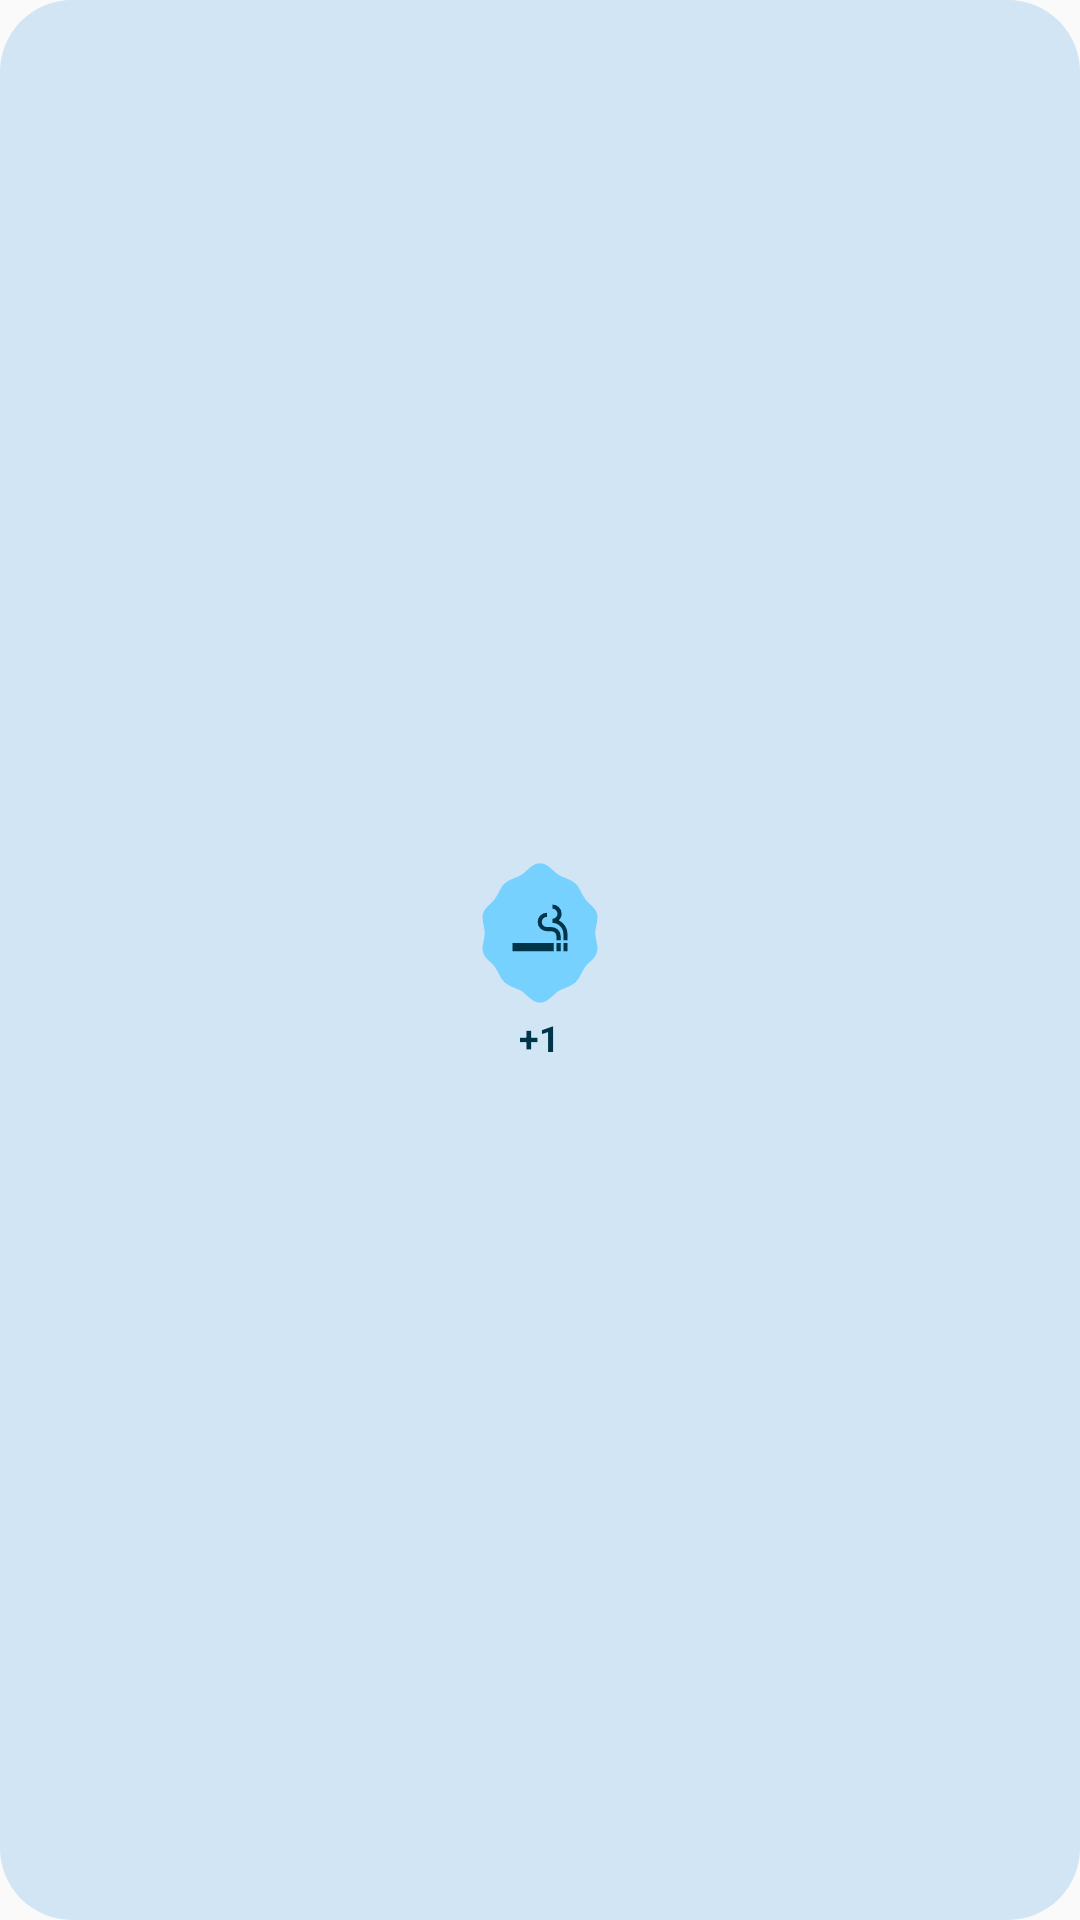

This screen was rendered from an Android layout file. Write that file and the resources it references.
<!-- AndroidManifest.xml: application theme Theme.SmokingTracker -->
<!-- res/layout/widget_quick_add.xml -->
<?xml version="1.0" encoding="utf-8"?>
<LinearLayout xmlns:android="http://schemas.android.com/apk/res/android"
    xmlns:tools="http://schemas.android.com/tools"
    android:id="@+id/widget_quick_add_container"
    android:layout_width="match_parent"
    android:layout_height="match_parent"
    android:background="@drawable/bg_widget_container"
    android:gravity="center"
    android:orientation="vertical"
    android:padding="6dp"
    tools:ignore="UseAppTint">

    <FrameLayout
        android:layout_width="50dp"
        android:layout_height="50dp">

        <ImageView
            android:id="@+id/img_cookie_bg"
            android:layout_width="match_parent"
            android:layout_height="match_parent"
            android:contentDescription="@null"
            android:src="@drawable/bg_widget_preview_cookie"
            android:tint="@color/widget_pill_bg_color" />

        <LinearLayout
            android:layout_width="match_parent"
            android:layout_height="match_parent"
            android:gravity="center"
            android:orientation="vertical">

            <ImageView
                android:layout_width="22dp"
                android:layout_height="22dp"
                android:contentDescription="@null"
                android:src="@drawable/ic_cigarettebase"
                android:tint="@color/widget_accent_color" />
        </LinearLayout>
    </FrameLayout>

    <TextView
        android:layout_width="wrap_content"
        android:layout_height="wrap_content"
        android:layout_marginTop="2dp"
        android:text="+1"
        android:textColor="@color/widget_accent_color"
        android:textSize="12sp"
        android:textStyle="bold"
        tools:ignore="HardcodedText" />
</LinearLayout>
<!-- resources referenced by this layout -->
<resources>
  <color name="widget_accent_color">#E65100</color>
  <color name="widget_pill_bg_color">#E1E3EC</color>
  <!-- drawable bg_widget_container (drawable) -->
  <?xml version="1.0" encoding="utf-8"?>
  <shape xmlns:android="http://schemas.android.com/apk/res/android"
      android:shape="rectangle">
      <corners android:radius="24dp" />
      <solid android:color="@color/widget_bg_color" />
  </shape>
  <!-- drawable bg_widget_preview_cookie (drawable) -->
  <?xml version="1.0" encoding="utf-8"?>
  <vector xmlns:android="http://schemas.android.com/apk/res/android"
      android:width="48dp"
      android:height="48dp"
      android:viewportWidth="48"
      android:viewportHeight="48">
      <path
          android:fillColor="#D9E2EC"
          android:pathData="M24,2 C26.1,2 27.5,3.7 29.1,5.1 C30.7,6.5 32.9,6.7 34.7,8.0 C36.6,9.2 37.1,11.5 38.3,13.2 C39.5,15.0 41.6,16.0 42.2,18.0 C42.8,20.0 41.7,22.2 41.7,24.3 C41.7,26.4 42.8,28.6 42.2,30.6 C41.6,32.6 39.5,33.6 38.3,35.4 C37.1,37.1 36.6,39.4 34.7,40.6 C32.9,41.9 30.7,42.1 29.1,43.5 C27.5,44.9 26.1,46.6 24,46.6 C21.9,46.6 20.5,44.9 18.9,43.5 C17.3,42.1 15.1,41.9 13.3,40.6 C11.4,39.4 10.9,37.1 9.7,35.4 C8.5,33.6 6.4,32.6 5.8,30.6 C5.2,28.6 6.3,26.4 6.3,24.3 C6.3,22.2 5.2,20.0 5.8,18.0 C6.4,16.0 8.5,15.0 9.7,13.2 C10.9,11.5 11.4,9.2 13.3,8.0 C15.1,6.7 17.3,6.5 18.9,5.1 C20.5,3.7 21.9,2 24,2 Z" />
  </vector>
  <!-- drawable ic_cigarettebase (drawable) -->
  <vector xmlns:android="http://schemas.android.com/apk/res/android"
      android:width="24dp"
      android:height="24dp"
      android:viewportWidth="960"
      android:viewportHeight="960">
    <path
        android:fillColor="@android:color/white"
        android:pathData="M80,760L80,640L680,640L680,760L80,760ZM720,760L720,640L780,640L780,760L720,760ZM820,760L820,640L880,640L880,760L820,760ZM720,600L720,548Q720,509 697,488.5Q674,468 642,468L580,468Q524,468 485,429Q446,390 446,334Q446,278 485,239Q524,200 580,200L580,200L580,260L580,260Q550,260 528,281Q506,302 506,334Q506,366 528,387Q550,408 580,408L642,408Q698,408 739,444Q780,480 780,534L780,600L720,600ZM820,600L820,510Q820,444 774,396Q728,348 660,348L660,288Q690,288 712,266Q734,244 734,214Q734,184 712,162Q690,140 660,140L660,80Q716,80 755,119Q794,158 794,214Q794,243 783,266.5Q772,290 754,310Q810,336 845,390Q880,444 880,510L880,600L820,600Z"/>
  </vector>
  <style name="Theme.SmokingTracker" parent="android:Theme.Material.Light.NoActionBar">
          <item name="android:statusBarColor">@android:color/transparent</item>
          <item name="android:windowLightStatusBar">true</item>
      </style>
  <color name="widget_bg_color">#F2F3F8</color>
</resources>
